Labelled photos from "224x224", an image-classification folder in saloviho/SORRY. The possible labels are: adware, benign, crypto miner, downloader, dropper, file infector, flooder, installer, packed, ransomware, spyware, worm.

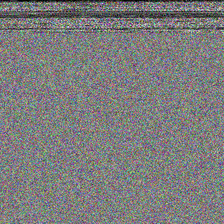
Label: file infector

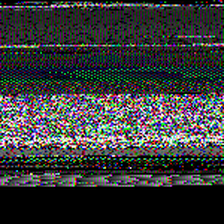
Label: spyware

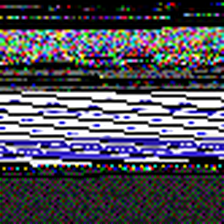
Label: downloader

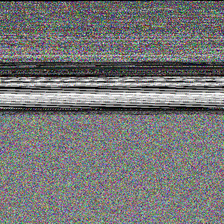
Label: crypto miner

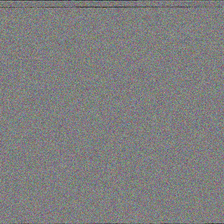
Label: packed

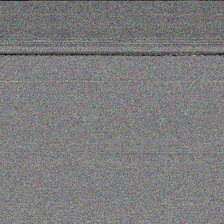
Label: dropper
